Photos from the image-classification dataset "Semiconductor-particle-defect-detection-and-classification" in the GitHub repository GoldbergLiang/Semiconductor-particle-defect-detection-and-classification. Its 2 classes are: defect, normal.

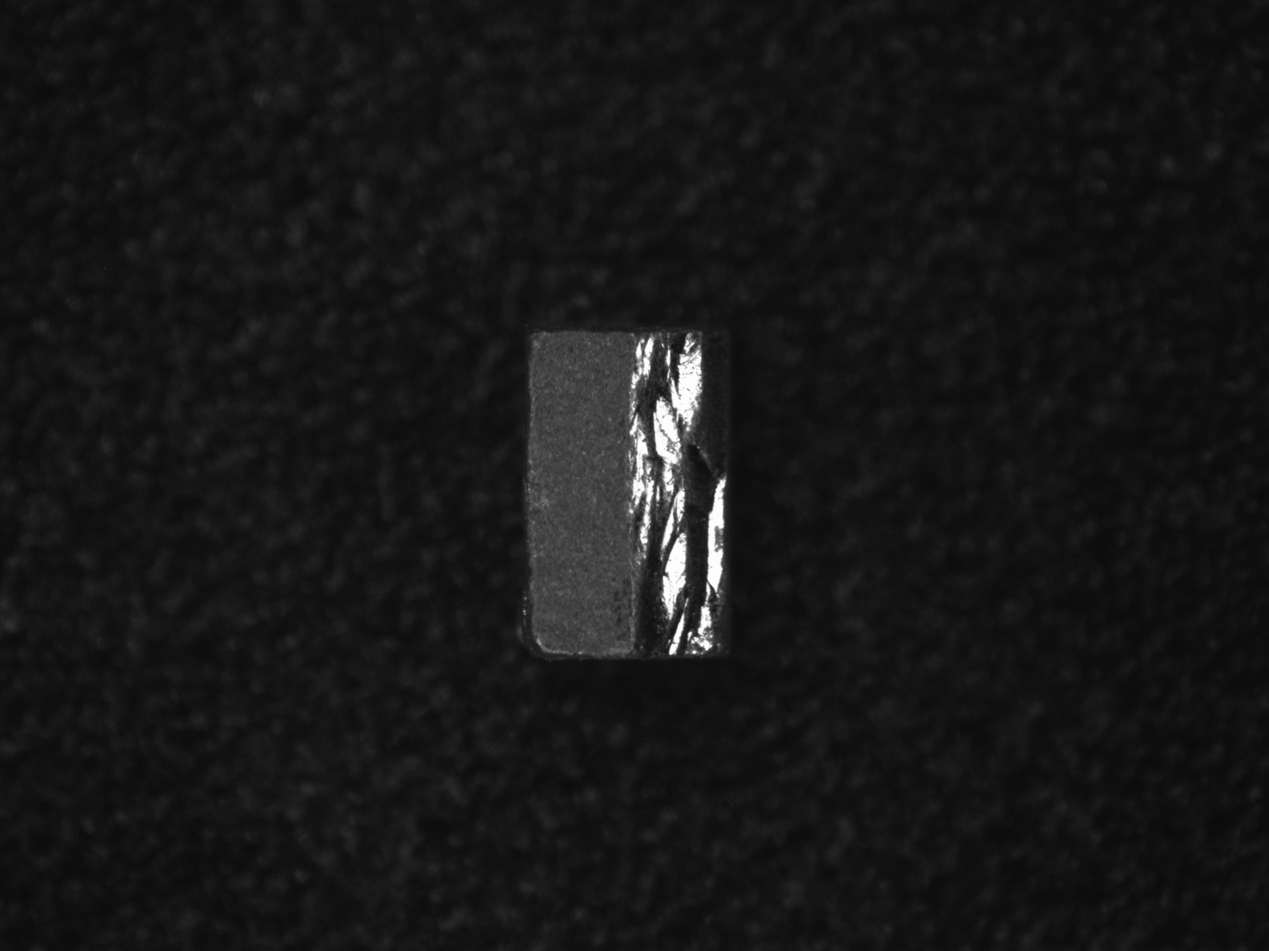
Label: defect

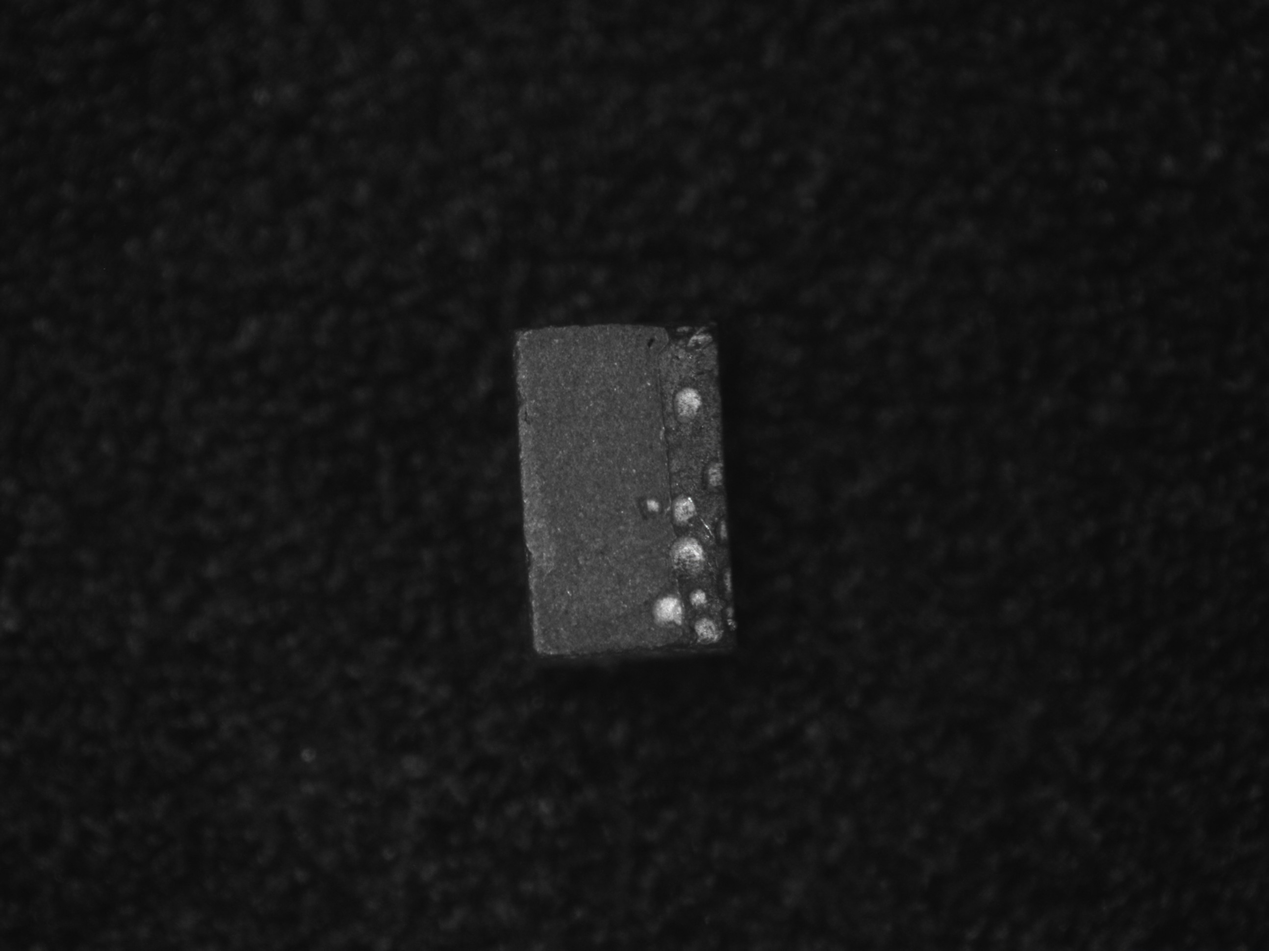
Label: defect

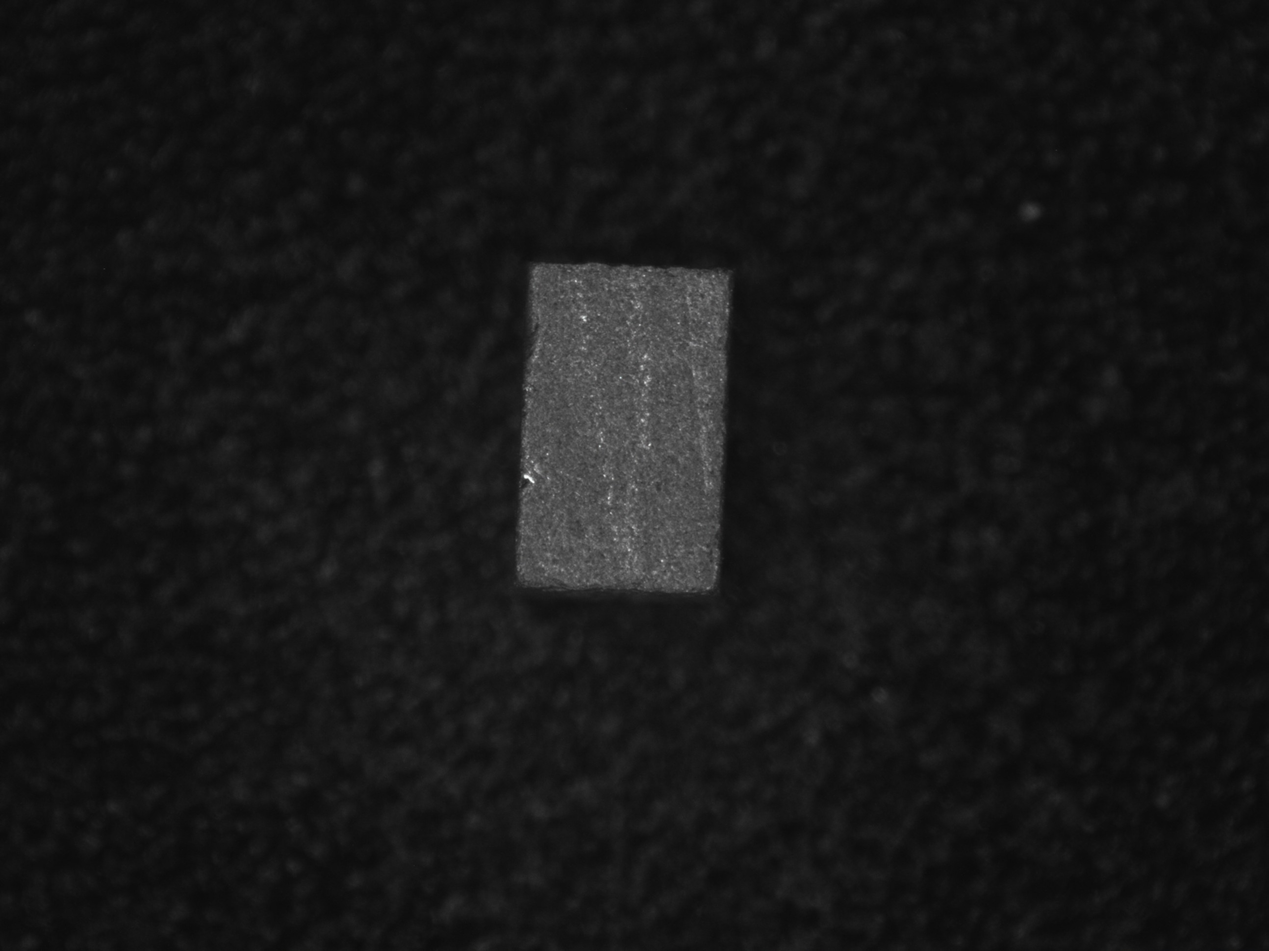
Label: normal

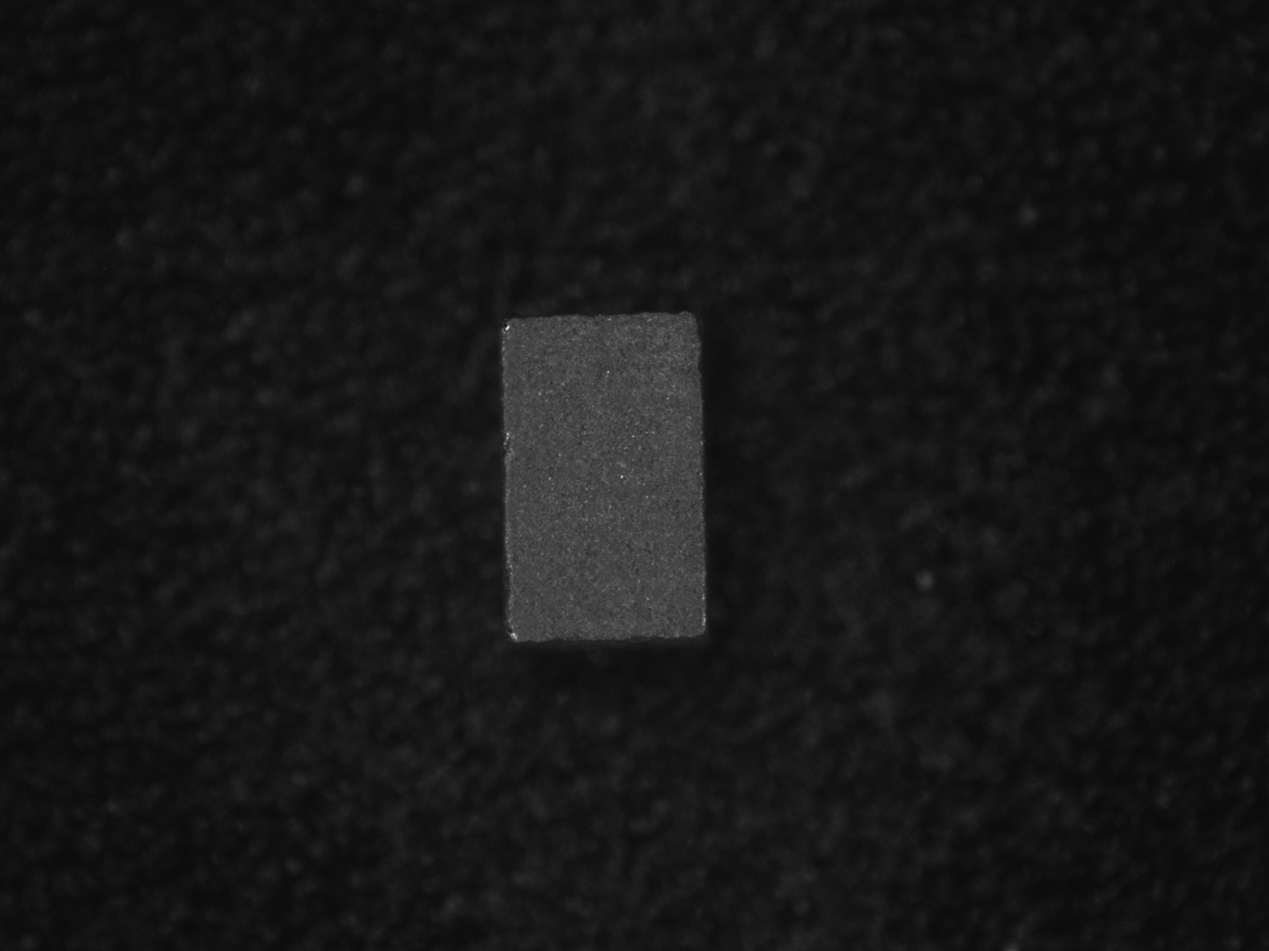
Label: normal

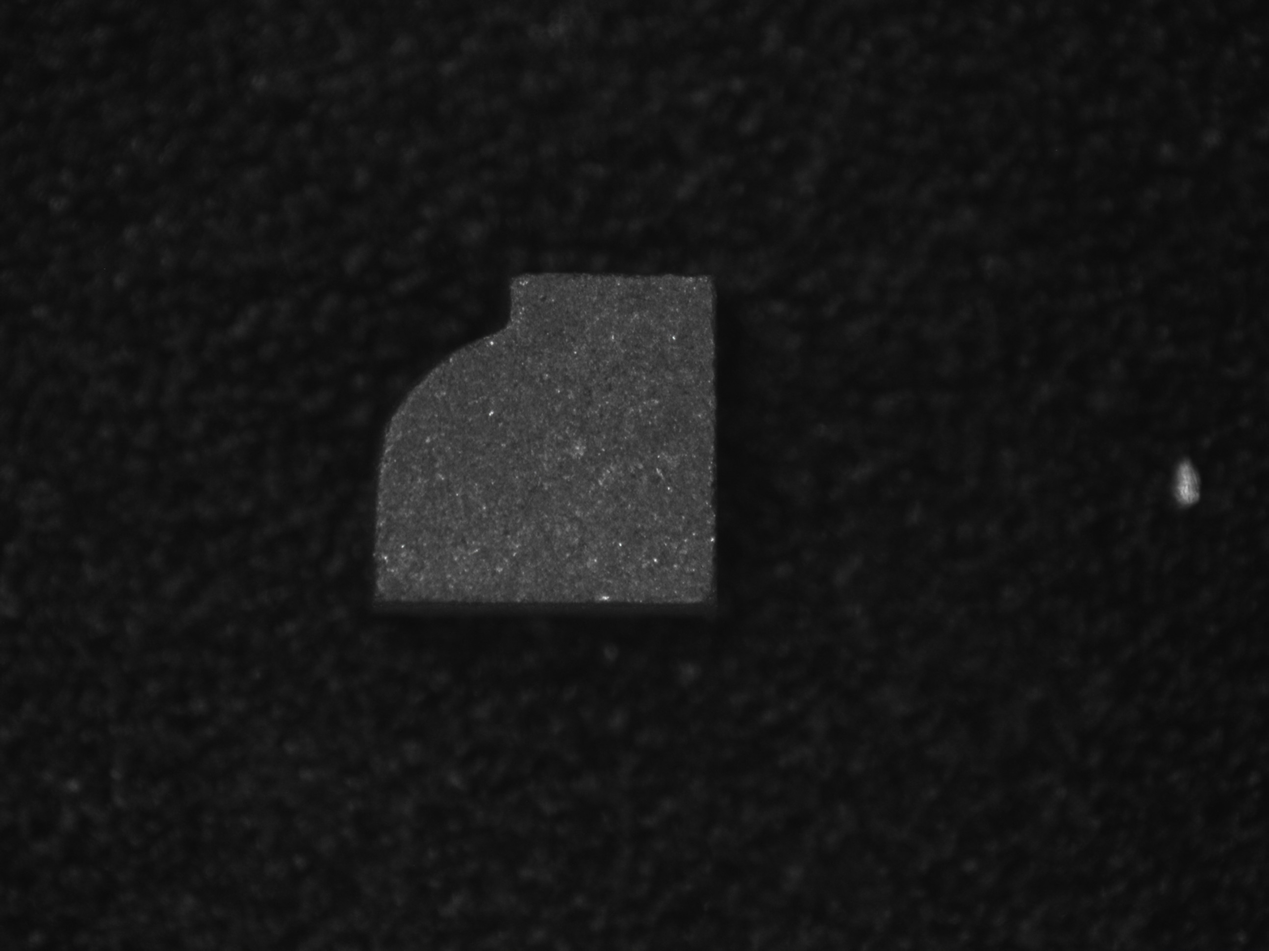
Label: defect

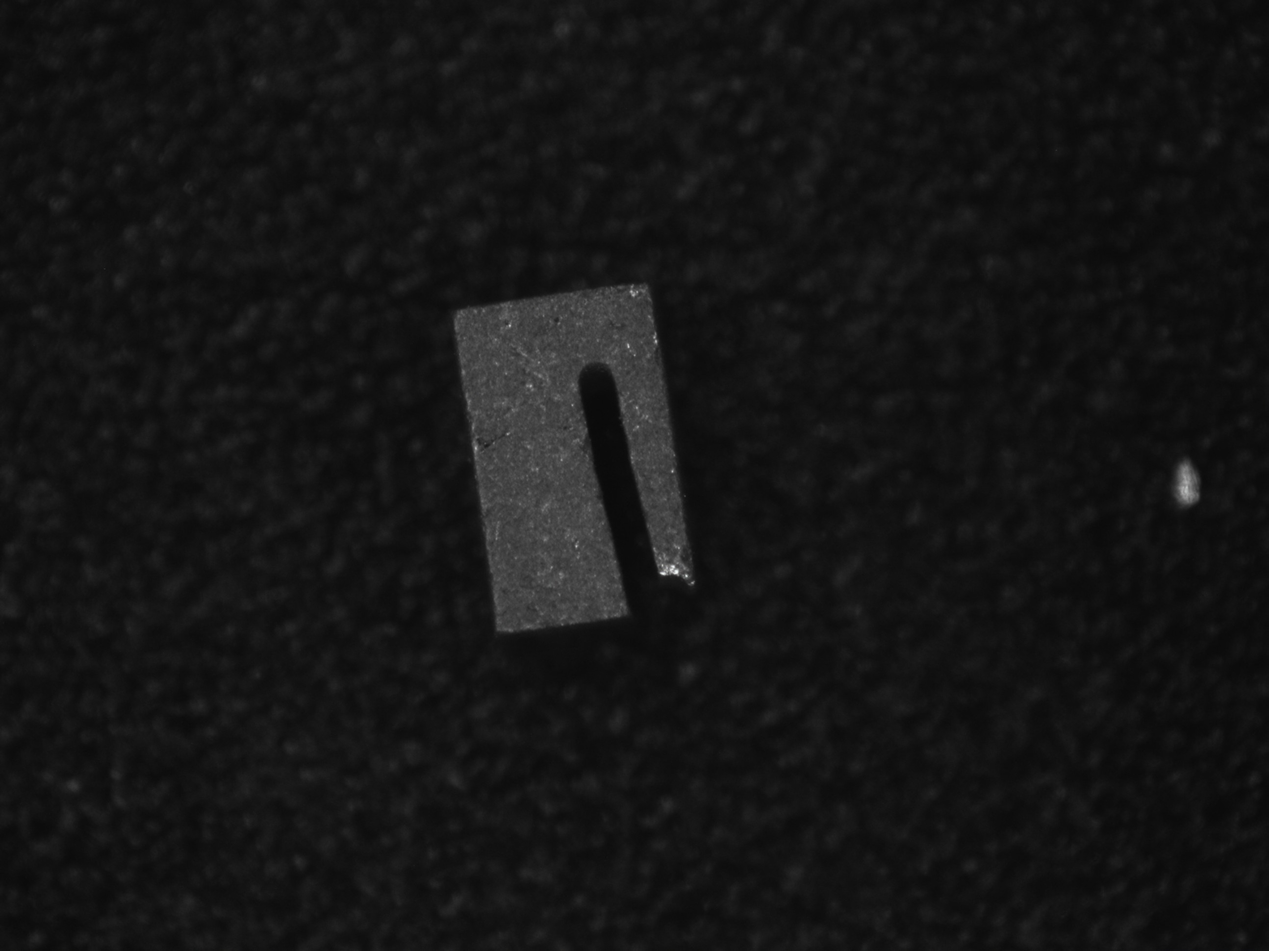
Label: defect
